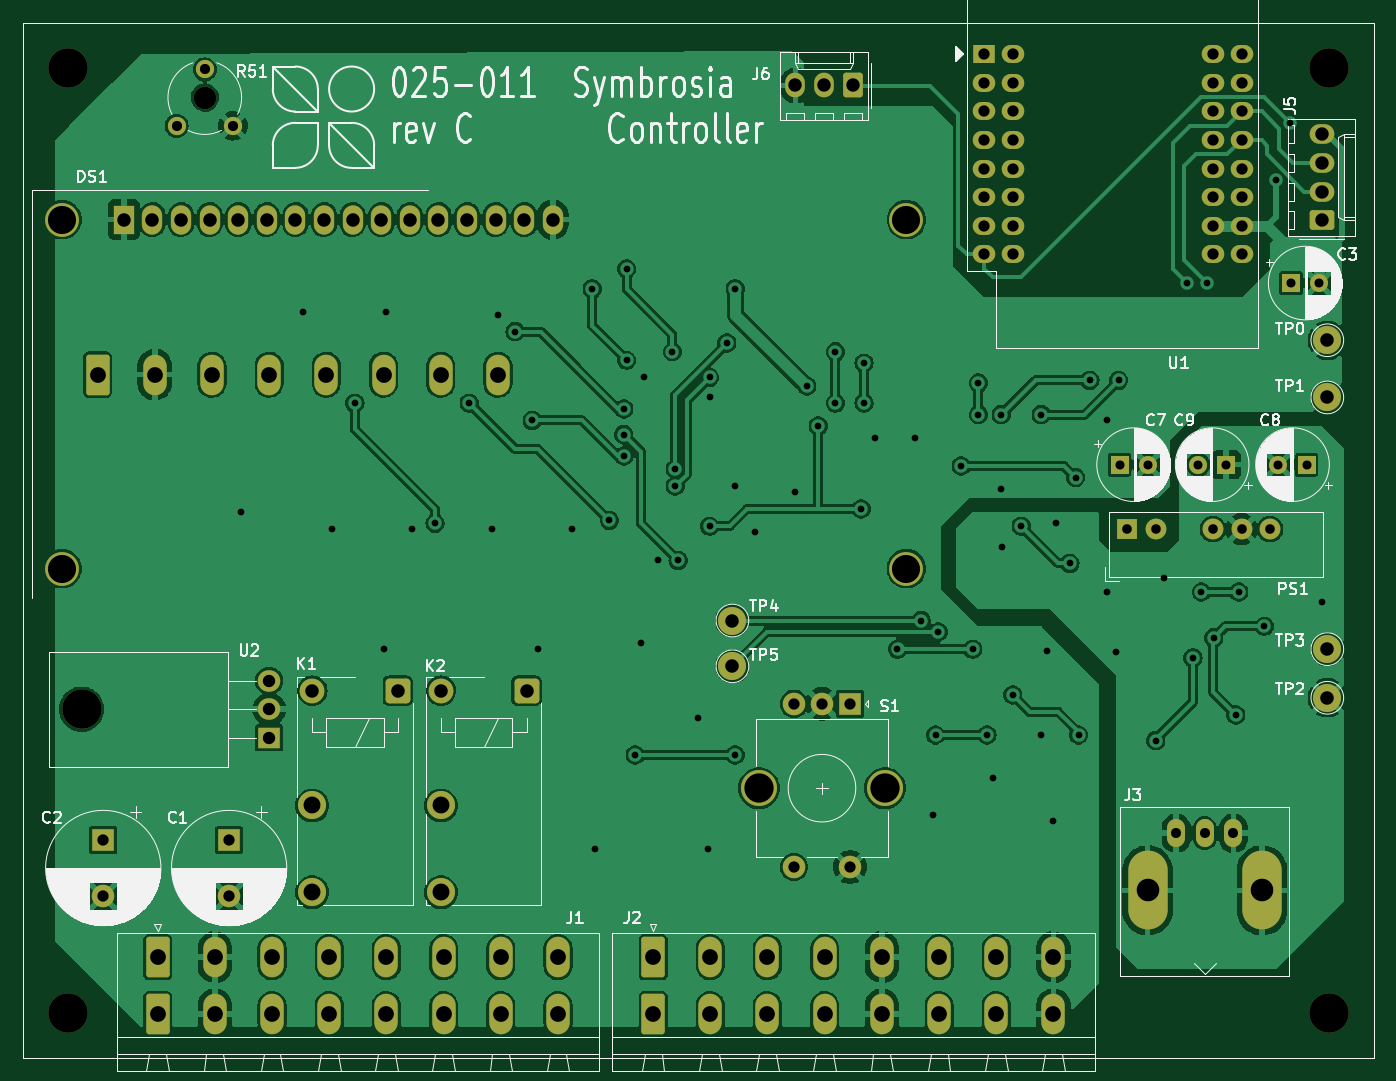
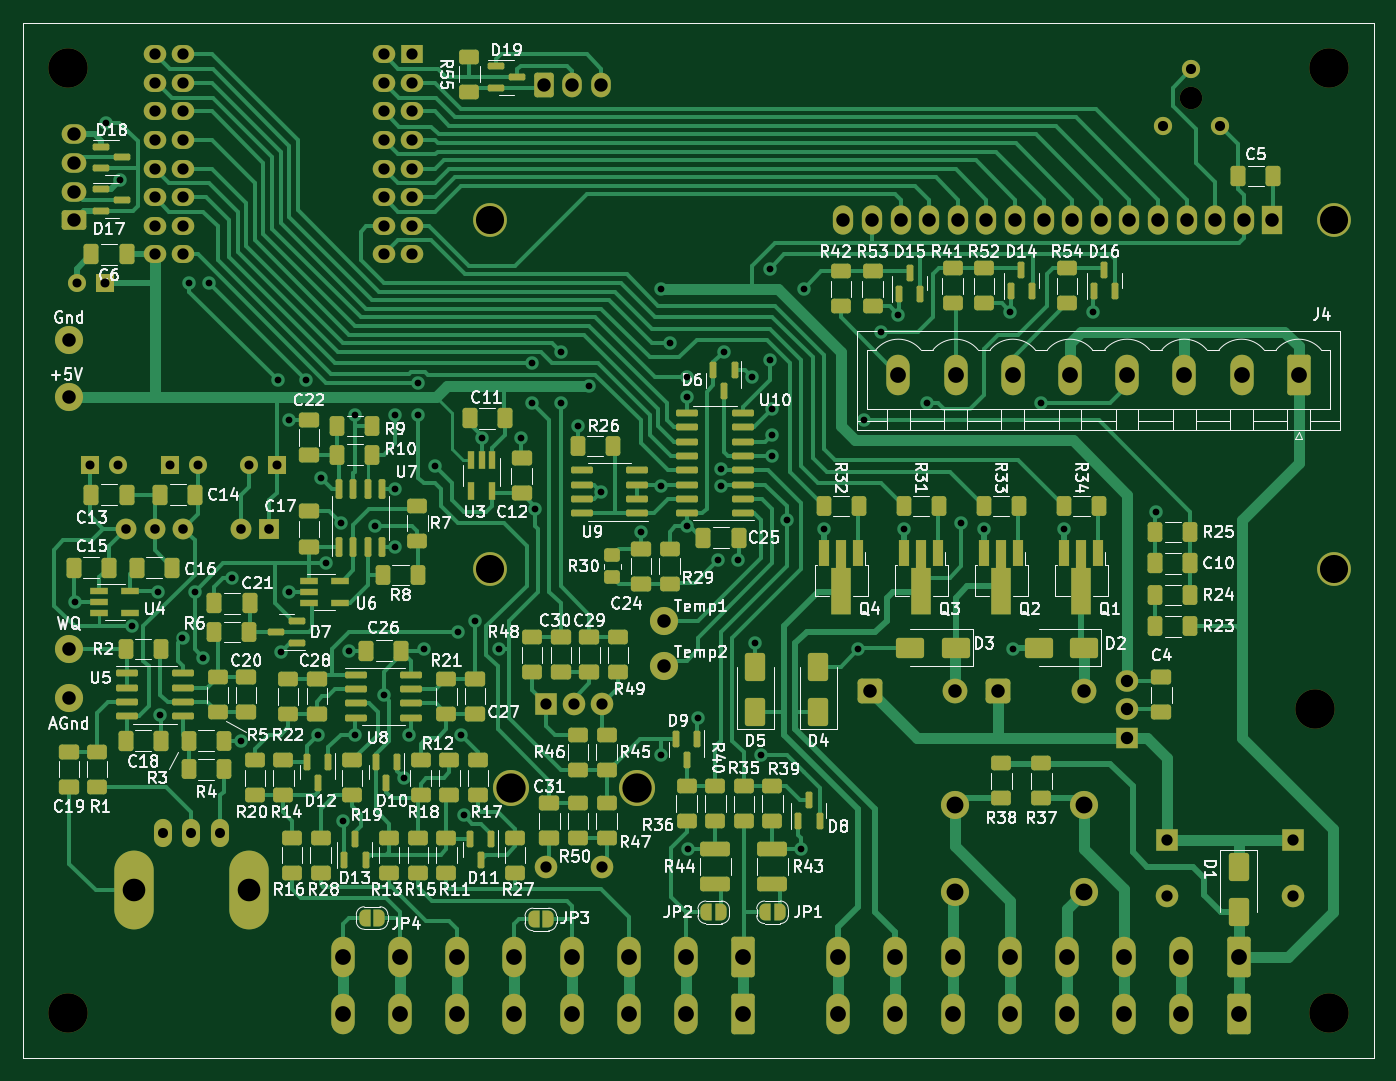
Circuit board: 10 layer files. Board 120.0 x 92.0 mm.
- bottom_copper: Controller-B_Cu.gbr (89125 bytes)
- bottom_mask: Controller-B_Mask.gbr (20242 bytes)
- paste: Controller-B_Paste.gbr (13312 bytes)
- bottom_silk: Controller-B_Silkscreen.gbr (212729 bytes)
- top_copper: Controller-F_Cu.gbr (270485 bytes)
- top_mask: Controller-F_Mask.gbr (7001 bytes)
- paste: Controller-F_Paste.gbr (709 bytes)
- top_silk: Controller-F_Silkscreen.gbr (104821 bytes)
- drill: Controller-NPTH.drl (491 bytes)
- drill: Controller-PTH.drl (4245 bytes)

=== bottom_copper: Controller-B_Cu.gbr (89125 bytes, source omitted) ===
=== bottom_mask: Controller-B_Mask.gbr (20242 bytes, source omitted) ===
=== paste: Controller-B_Paste.gbr (13312 bytes, source omitted) ===
=== bottom_silk: Controller-B_Silkscreen.gbr (212729 bytes, source omitted) ===
=== top_copper: Controller-F_Cu.gbr (270485 bytes, source omitted) ===
=== top_mask: Controller-F_Mask.gbr (7001 bytes, source omitted) ===
=== paste: Controller-F_Paste.gbr ===
%TF.GenerationSoftware,KiCad,Pcbnew,7.0.7*%
%TF.CreationDate,2025-07-01T12:31:18-10:00*%
%TF.ProjectId,Controller,436f6e74-726f-46c6-9c65-722e6b696361,New*%
%TF.SameCoordinates,Original*%
%TF.FileFunction,Paste,Top*%
%TF.FilePolarity,Positive*%
%FSLAX46Y46*%
G04 Gerber Fmt 4.6, Leading zero omitted, Abs format (unit mm)*
G04 Created by KiCad (PCBNEW 7.0.7) date 2025-07-01 12:31:18*
%MOMM*%
%LPD*%
G01*
G04 APERTURE LIST*
%TA.AperFunction,Profile*%
%ADD10C,0.050000*%
%TD*%
G04 APERTURE END LIST*
D10*
X161600000Y-147600000D02*
X41600000Y-147600000D01*
X41600000Y-147600000D02*
X41600000Y-55600000D01*
X41600000Y-55600000D02*
X161600000Y-55600000D01*
X161600000Y-55600000D02*
X161600000Y-147600000D01*
M02*

=== top_silk: Controller-F_Silkscreen.gbr (104821 bytes, source omitted) ===
=== drill: Controller-NPTH.drl ===
M48
; DRILL file {KiCad 7.0.7} date Tue Jul  1 12:31:28 2025
; FORMAT={-:-/ absolute / inch / decimal}
; #@! TF.CreationDate,2025-07-01T12:31:28-10:00
; #@! TF.GenerationSoftware,Kicad,Pcbnew,7.0.7
; #@! TF.FileFunction,NonPlated,1,2,NPTH
FMAT,2
INCH
; #@! TA.AperFunction,NonPlated,NPTH,ComponentDrill
T1C0.0787
; #@! TA.AperFunction,NonPlated,NPTH,ComponentDrill
T2C0.1378
%
G90
G05
T1
X2.275Y-2.4516
T2
X1.7953Y-2.3465
X1.7953Y-5.6535
X1.8441Y-4.59
X6.2047Y-2.3465
X6.2047Y-5.6535
T0
M30

=== drill: Controller-PTH.drl ===
M48
; DRILL file {KiCad 7.0.7} date Tue Jul  1 12:31:28 2025
; FORMAT={-:-/ absolute / inch / decimal}
; #@! TF.CreationDate,2025-07-01T12:31:28-10:00
; #@! TF.GenerationSoftware,Kicad,Pcbnew,7.0.7
; #@! TF.FileFunction,Plated,1,2,PTH
FMAT,2
INCH
; #@! TA.AperFunction,Plated,PTH,ViaDrill
T1C0.0236
; #@! TA.AperFunction,Plated,PTH,ComponentDrill
T2C0.0315
; #@! TA.AperFunction,Plated,PTH,ComponentDrill
T3C0.0335
; #@! TA.AperFunction,Plated,PTH,ComponentDrill
T4C0.0350
; #@! TA.AperFunction,Plated,PTH,ComponentDrill
T5C0.0354
; #@! TA.AperFunction,Plated,PTH,ComponentDrill
T6C0.0394
; #@! TA.AperFunction,Plated,PTH,ComponentDrill
T7C0.0433
; #@! TA.AperFunction,Plated,PTH,ComponentDrill
T8C0.0469
; #@! TA.AperFunction,Plated,PTH,ComponentDrill
T9C0.0472
; #@! TA.AperFunction,Plated,PTH,ComponentDrill
T10C0.0551
; #@! TA.AperFunction,Plated,PTH,ComponentDrill
T11C0.0591
; #@! TA.AperFunction,Plated,PTH,ComponentDrill
T12C0.0791
; #@! TA.AperFunction,Plated,PTH,ComponentDrill
T13C0.0984
; #@! TA.AperFunction,Plated,PTH,ComponentDrill
T14C0.1024
%
G90
G05
T1
X2.4Y-3.9
X2.62Y-3.2
X2.72Y-3.96
X2.8Y-3.52
X2.9Y-4.38
X2.91Y-3.2
X3.0Y-3.96
X3.08Y-3.94
X3.2Y-3.52
X3.2791Y-3.96
X3.3Y-3.21
X3.36Y-3.27
X3.42Y-3.58
X3.44Y-4.38
X3.5591Y-3.96
X3.63Y-3.12
X3.641Y-5.079
X3.69Y-3.93
X3.74Y-3.54
X3.74Y-3.63
X3.74Y-3.705
X3.75Y-3.05
X3.75Y-3.37
X3.78Y-4.75
X3.8Y-4.36
X3.81Y-3.43
X3.86Y-4.07
X3.91Y-3.34
X3.92Y-3.75
X3.92Y-3.81
X3.93Y-4.07
X4.0Y-4.62
X4.0354Y-5.0787
X4.04Y-3.43
X4.04Y-3.5
X4.04Y-3.95
X4.1Y-3.31
X4.13Y-3.12
X4.13Y-3.81
X4.13Y-4.75
X4.2Y-3.97
X4.34Y-3.83
X4.38Y-3.46
X4.42Y-3.6
X4.48Y-3.34
X4.48Y-3.52
X4.57Y-3.89
X4.58Y-3.38
X4.58Y-3.52
X4.62Y-3.64
X4.6971Y-4.38
X4.7574Y-3.64
X4.78Y-4.28
X4.82Y-4.96
X4.83Y-4.68
X4.84Y-4.32
X4.92Y-3.74
X4.96Y-4.38
X4.98Y-3.4485
X4.98Y-3.56
X5.01Y-4.68
X5.03Y-4.83
X5.06Y-3.56
X5.06Y-3.82
X5.0614Y-4.0214
X5.1Y-4.54
X5.13Y-3.95
X5.2Y-3.56
X5.2Y-4.68
X5.22Y-4.385
X5.24Y-4.98
X5.25Y-3.94
X5.3Y-4.08
X5.32Y-3.78
X5.33Y-4.68
X5.37Y-3.44
X5.43Y-3.58
X5.43Y-4.18
X5.46Y-4.39
X5.47Y-3.44
X5.6Y-4.7
X5.63Y-4.13
X5.71Y-3.1
X5.73Y-4.41
X5.76Y-4.18
X5.78Y-3.1
X5.8029Y-4.34
X5.88Y-4.61
X5.89Y-4.18
X5.98Y-4.3
X6.02Y-2.74
X6.07Y-2.54
X6.18Y-4.2149
T2
X5.4734Y-3.7349
X5.5719Y-3.7349
X5.7481Y-3.7349
X5.8466Y-3.7349
X6.029Y-3.7349
X6.0734Y-3.1
X6.1274Y-3.7349
X6.1719Y-3.1
T3
X5.5Y-3.96
X5.6Y-3.96
X5.8Y-3.96
X5.9Y-3.96
X6.0Y-3.96
T4
X5.6717Y-5.0236
X5.7717Y-5.0236
X5.8717Y-5.0236
T5
X2.1766Y-2.55
X2.275Y-2.3531
X2.3734Y-2.55
T6
X1.92Y-5.0468
X1.92Y-5.2436
X2.36Y-5.0468
X2.36Y-5.2436
X4.3346Y-4.5709
X4.3346Y-5.1417
X4.4331Y-4.5709
X4.5315Y-4.5709
X4.5315Y-5.1417
X5.0Y-2.3
X5.0Y-2.4
X5.0Y-2.5
X5.0Y-2.6
X5.0Y-2.7
X5.0Y-2.8
X5.0Y-2.9
X5.0Y-3.0
X5.1Y-2.3
X5.1Y-2.4
X5.1Y-2.5
X5.1Y-2.6
X5.1Y-2.7
X5.1Y-2.8
X5.1Y-2.9
X5.1Y-3.0
X5.8Y-2.3
X5.8Y-2.4
X5.8Y-2.5
X5.8Y-2.6
X5.8Y-2.7
X5.8Y-2.8
X5.8Y-2.9
X5.8Y-3.0
X5.9Y-2.3
X5.9Y-2.4
X5.9Y-2.5
X5.9Y-2.6
X5.9Y-2.7
X5.9Y-2.8
X5.9Y-2.9
X5.9Y-3.0
T7
X2.5Y-4.49
X2.5Y-4.59
X2.5Y-4.69
T8
X4.34Y-2.4092
X4.44Y-2.4092
X4.54Y-2.4092
X6.1808Y-2.58
X6.1808Y-2.68
X6.1808Y-2.78
X6.1808Y-2.88
T9
X1.9921Y-2.878
X2.0921Y-2.878
X2.1921Y-2.878
X2.2921Y-2.878
X2.3921Y-2.878
X2.4921Y-2.878
X2.5921Y-2.878
X2.6508Y-4.525
X2.6921Y-2.878
X2.7921Y-2.878
X2.8921Y-2.878
X2.95Y-4.525
X2.9921Y-2.878
X3.0921Y-2.878
X3.1008Y-4.525
X3.1921Y-2.878
X3.2921Y-2.878
X3.3921Y-2.878
X3.4Y-4.525
X3.4921Y-2.878
X4.12Y-4.28
X4.12Y-4.44
X6.2Y-3.3
X6.2Y-3.5
X6.2Y-4.38
X6.2Y-4.55
T10
X1.9Y-3.42
X2.1Y-3.42
X2.1102Y-5.4567
X2.1102Y-5.6567
X2.3Y-3.42
X2.3102Y-5.4567
X2.3102Y-5.6567
X2.5Y-3.42
X2.5102Y-5.4567
X2.5102Y-5.6567
X2.7Y-3.42
X2.7102Y-5.4567
X2.7102Y-5.6567
X2.9Y-3.42
X2.9102Y-5.4567
X2.9102Y-5.6567
X3.1Y-3.42
X3.1102Y-5.4567
X3.1102Y-5.6567
X3.3Y-3.42
X3.3102Y-5.4567
X3.3102Y-5.6567
X3.5102Y-5.4567
X3.5102Y-5.6567
X3.8425Y-5.4567
X3.8425Y-5.6567
X4.0425Y-5.4567
X4.0425Y-5.6567
X4.2425Y-5.4567
X4.2425Y-5.6567
X4.4425Y-5.4567
X4.4425Y-5.6567
X4.6425Y-5.4567
X4.6425Y-5.6567
X4.8425Y-5.4567
X4.8425Y-5.6567
X5.0425Y-5.4567
X5.0425Y-5.6567
X5.2425Y-5.4567
X5.2425Y-5.6567
T11
X2.6508Y-4.9266
X2.6508Y-5.2297
X3.1008Y-4.9266
X3.1008Y-5.2297
T12
X5.5717Y-5.2236
X5.9717Y-5.2236
T13
X1.7756Y-2.878
X1.7756Y-4.0985
X4.7283Y-4.0985
X4.7283Y-2.878
T14
X4.2126Y-4.8661
X4.6535Y-4.8661
T0
M30

